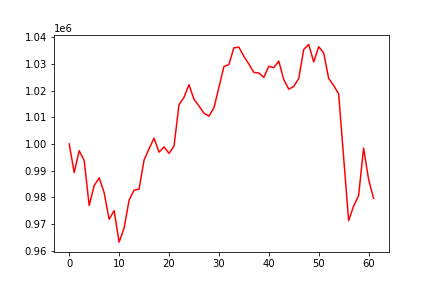

The data file committed next to this chart (first rows):
, 0
0, 1000000
1, 989301
2, 997478
3, 993794
4, 976953
5, 984395
6, 987292
7, 981757
8, 971774
9, 975000
10, 963213
11, 968457
12, 978949
13, 982694
14, 983097
15, 993977
16, 998207
17, 1002197
18, 996934
19, 998931
20, 996475
21, 999141
22, 1014734
23, 1017455
24, 1022207
25, 1016805
26, 1014253
27, 1011513
28, 1010462
29, 1013504
30, 1021145
31, 1029022
32, 1029750
33, 1036032
34, 1036297
35, 1032880
36, 1029979
37, 1026823
38, 1026618
39, 1024951
40, 1029112
41, 1028584
42, 1031067
43, 1024115
44, 1020538
45, 1021584
46, 1024531
47, 1035412
48, 1037306
49, 1030756
50, 1036457
51, 1034119
52, 1024574
53, 1021915
54, 1018773
55, 994957
56, 971286
57, 976729
58, 980620
59, 998481
... 2 more rows
